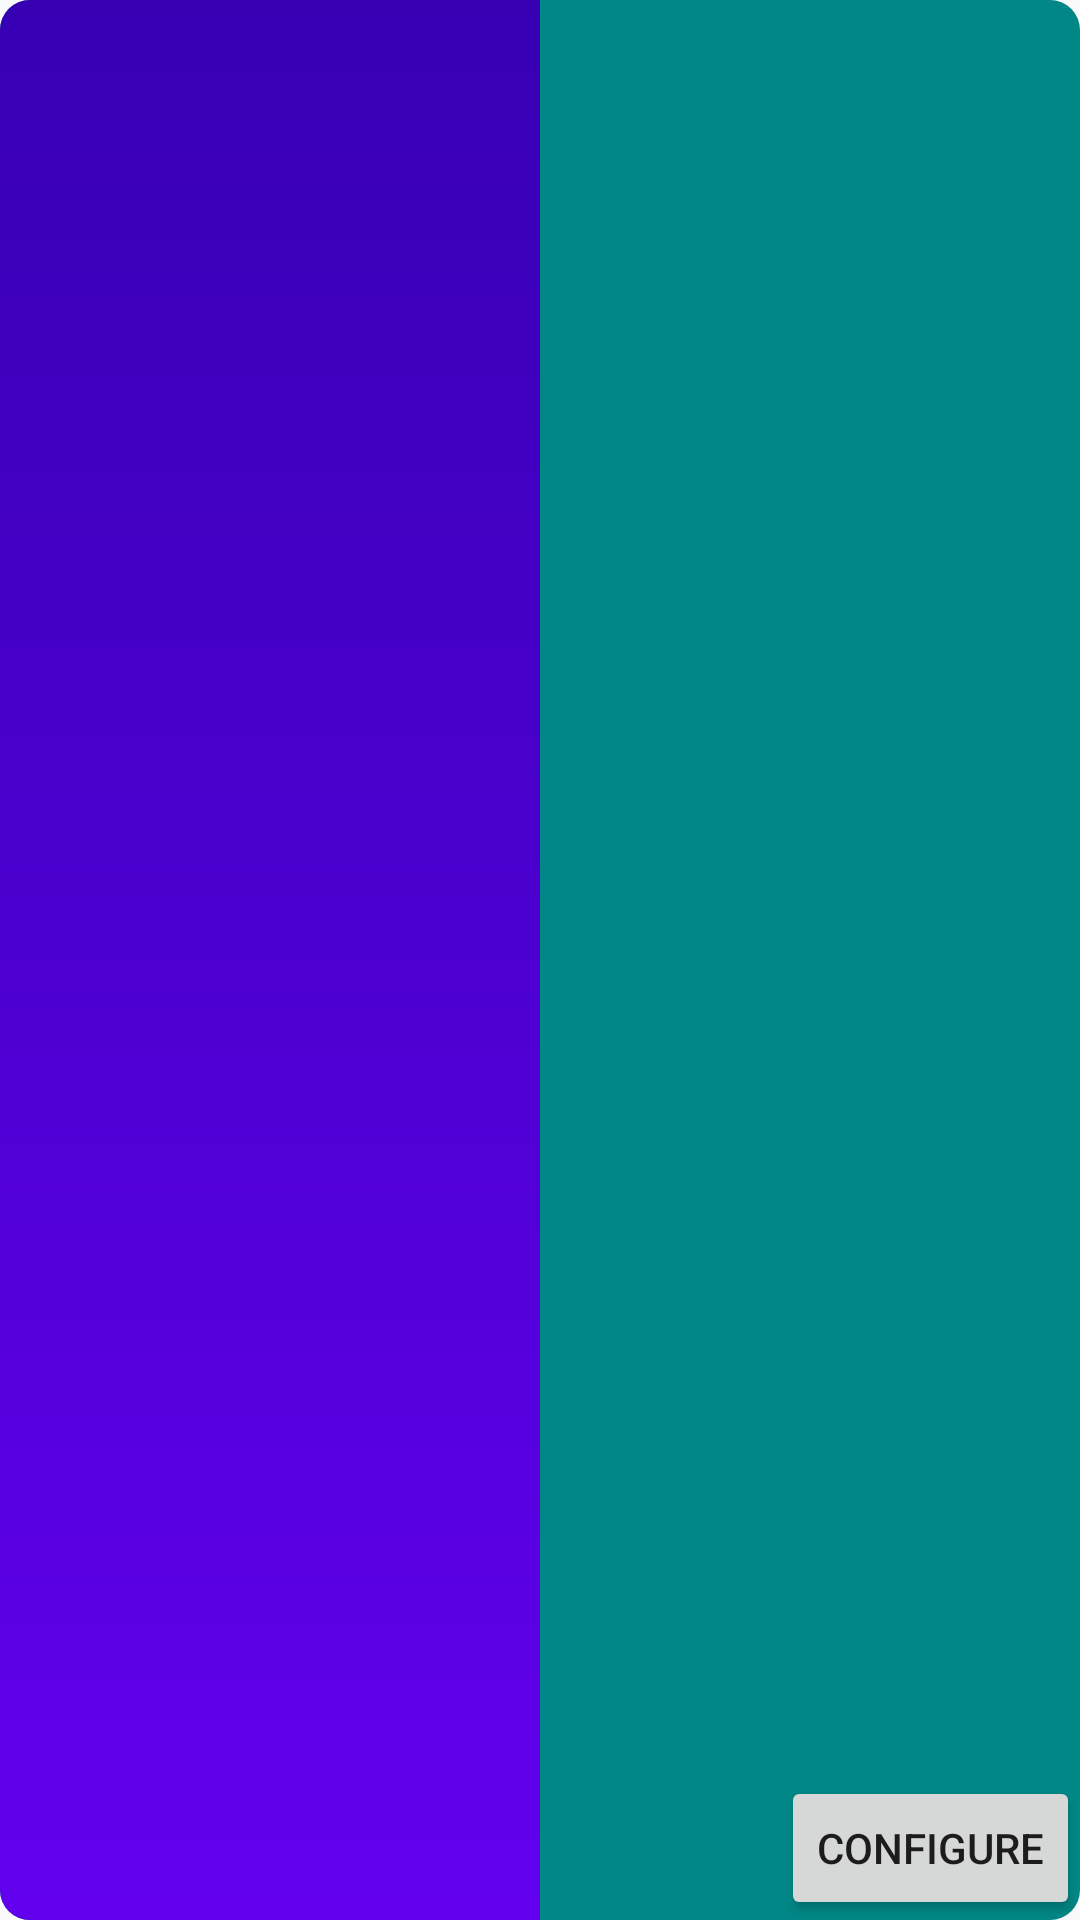

Android layout source for this screen:
<!-- AndroidManifest.xml: activity theme Theme.AppCompat.DayNight.NoActionBar -->
<!-- res/layout/activity_main.xml -->
<FrameLayout xmlns:android="http://schemas.android.com/apk/res/android"
    android:layout_width="match_parent"
    android:layout_height="match_parent"
    xmlns:tools="http://schemas.android.com/tools">

    <ProgressBar
        android:id="@+id/progressBarMain"
        style="?android:attr/progressBarStyleHorizontal"
        android:max="100"
        android:progress="50"
        android:progressDrawable="@drawable/progressbar_states"
        android:layout_width="match_parent"
        android:layout_height="match_parent" />

    <Button
        android:id="@+id/configBtn"
        android:layout_width="wrap_content"
        android:layout_height="wrap_content"
        android:text="@string/configure_main"
        android:layout_gravity="bottom|end" />

    <TextView
        android:id="@+id/unitsMainTextView"
        tools:text="4 of 18"
        android:textSize="22sp"
        android:textStyle="bold"
        android:layout_gravity="start|center"
        android:padding="7dp"
        android:textColor="@color/yellow_700"
        android:layout_width="wrap_content"
        android:layout_height="wrap_content"/>

    <TextView
        android:id="@+id/timeStartEndMainTextView"
        tools:text="9 to 22:00"
        android:textSize="20sp"
        android:padding="5dp"
        android:layout_gravity="start|bottom"
        android:textColor="@color/light_yellow_200"
        android:layout_width="wrap_content"
        android:layout_height="wrap_content"/>

</FrameLayout>
<!-- resources referenced by this layout -->
<resources>
  <color name="light_yellow_200">#FFF59D</color>
  <color name="yellow_700">#FBC02D</color>
  <!-- drawable progressbar_states (drawable) -->
  <?xml version="1.0" encoding="utf-8"?>
  <layer-list xmlns:android="http://schemas.android.com/apk/res/android">
      <item android:id="@android:id/background">
          <shape android:shape="rectangle">
              <solid android:color="@color/teal_700"/>
              <corners
                  android:bottomRightRadius="10dp"
                  android:topRightRadius="10dp"
                  android:bottomLeftRadius="10dp"
                  android:topLeftRadius="10dp"
                  />
          </shape>
      </item>
      <item android:id="@android:id/progress">
          <clip>
              <shape>
                  <gradient
                      android:startColor="@color/purple_700"
                      android:centerY="0.50"
                      android:endColor="@color/purple_500"
                      android:angle="270"
                      />
                  <corners
                      android:bottomRightRadius="10dp"
                      android:topRightRadius="10dp"
                      android:bottomLeftRadius="10dp"
                      android:topLeftRadius="10dp"
                      />
              </shape>
          </clip>
      </item>
  </layer-list>
  <string name="configure_main">Configure</string>
  <color name="teal_700">#FF018786</color>
  <color name="purple_700">#FF3700B3</color>
  <color name="purple_500">#FF6200EE</color>
</resources>
